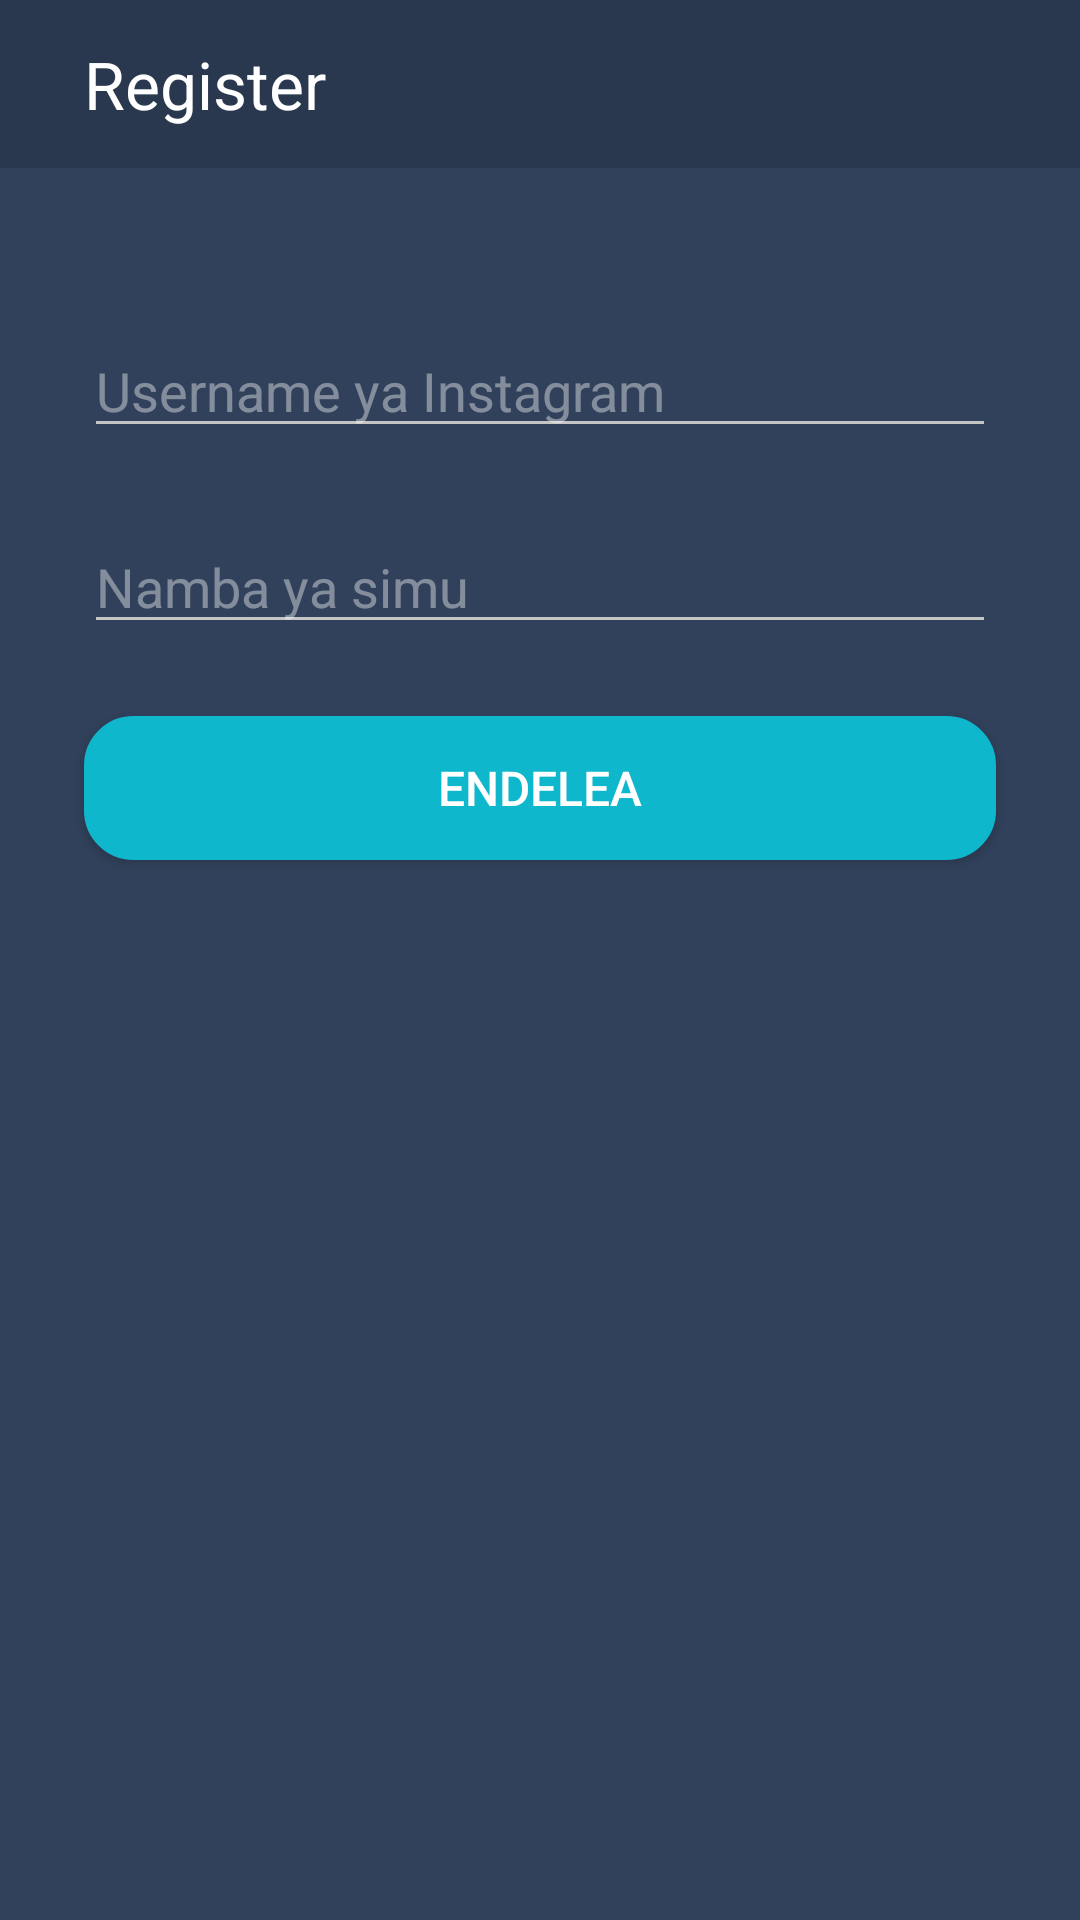

The Android layout XML behind this screen, and the referenced resources:
<!-- AndroidManifest.xml: application theme AppTheme -->
<!-- res/layout/activity_registration.xml -->
<?xml version="1.0" encoding="utf-8"?>
<LinearLayout
    xmlns:android="http://schemas.android.com/apk/res/android"
    xmlns:tools="http://schemas.android.com/tools"
    android:id="@+id/activity_main"
    android:layout_width="match_parent"
    android:layout_height="match_parent"
    android:background="@color/dark_blue"
    android:orientation="vertical"
    tools:context="com.mj.frameapp.activities.RegistrationActivity">

    <android.support.v7.widget.Toolbar
        android:id="@+id/toolbar"
        android:layout_width="match_parent"
        android:layout_height="?attr/actionBarSize"
        android:background="#22000000">

        <TextView
            style="@style/TitleStyle"
            android:text="Register"
            android:gravity="center_vertical"
            android:onClick="completeRegistration" />

    </android.support.v7.widget.Toolbar>

    <LinearLayout
        android:layout_width="match_parent"
        android:layout_height="wrap_content"
        android:orientation="vertical"
        android:layout_marginTop="24dp"
        android:padding="16dp">


        <EditText
            android:id="@+id/ed_name"
            android:hint="Username ya Instagram"
            android:inputType="text"
            style="@style/EditTextStyles"
            android:layout_marginBottom="40dp" />


        <EditText
            android:id="@+id/ed_phone"
            android:hint="Namba ya simu"
            android:inputType="phone"
            style="@style/EditTextStyles"/>


        <TextView
            style="@style/ButtonStyles"
            android:text="ENDELEA"
            android:id="@+id/bth_submit"
            android:onClick="completeRegistration"
            />


    </LinearLayout>




</LinearLayout>
<!-- resources referenced by this layout -->
<resources>
  <color name="dark_blue">#31415b</color>
  <style name="ButtonStyles" parent="Base.Widget.AppCompat.Button">
          <item name="android:layout_width">match_parent</item>
          <item name="android:layout_height">wrap_content</item>
          <item name="android:padding">@dimen/btn_padding</item>
          <item name="android:layout_margin">@dimen/ed_margin</item>
          <item name="android:textSize">@dimen/btn_text_size</item>
          
          <item name="android:background">@drawable/btn_background</item>
          <item name="android:textColor">@color/white</item>
          <item name="android:gravity">center</item>
          <item name="android:layout_gravity">center</item>
      </style>
  <style name="EditTextStyles" parent="Base.V12.Widget.AppCompat.EditText">
          <item name="android:layout_width">match_parent</item>
          <item name="android:layout_height">wrap_content</item>
          <item name="android:layout_margin">@dimen/ed_margin</item>
          <item name="android:textColor">@color/white</item>
          <item name="android:textColorHint">@color/white80</item>
      </style>
  <style name="TitleStyle">
          <item name="android:layout_width">match_parent</item>
          <item name="android:layout_height">wrap_content</item>
          <item name="android:padding">@dimen/btn_padding</item>
          <item name="android:textColor">@color/white</item>
          <item name="android:textAppearance">@style/Base.TextAppearance.AppCompat.Large</item>
      </style>
  <style name="AppTheme" parent="Theme.AppCompat.Light.NoActionBar">
          
          <item name="colorPrimary">@color/colorPrimary</item>
          <item name="colorPrimaryDark">@color/colorPrimaryDark</item>
          <item name="colorAccent">@color/colorAccent</item>
  
          <item name="colorControlNormal">#c5c5c5</item>
          <item name="colorControlActivated">@color/white</item>
          <item name="colorControlHighlight">@color/white80</item>
  
      </style>
  <dimen name="btn_padding">12dp</dimen>
  <dimen name="ed_margin">12dp</dimen>
  <dimen name="btn_text_size">16sp</dimen>
  <!-- drawable btn_background (drawable) -->
  <shape xmlns:android="http://schemas.android.com/apk/res/android"
      android:shape="rectangle">
  
      <stroke
          android:width="1dp"
          android:color="@color/light_blue" />
  
      <solid android:color="@color/light_blue" />
      <corners android:radius="@dimen/radius_medium" />
  
  </shape>
  <color name="white">#ffffff</color>
  <color name="white80">#66ffffff</color>
  <color name="colorPrimary">#3c3c3c</color>
  <color name="colorPrimaryDark">#040404</color>
  <color name="colorAccent">#e4e4e4</color>
  <color name="light_blue">#0eb7cc</color>
  <dimen name="radius_medium">16dp</dimen>
</resources>
